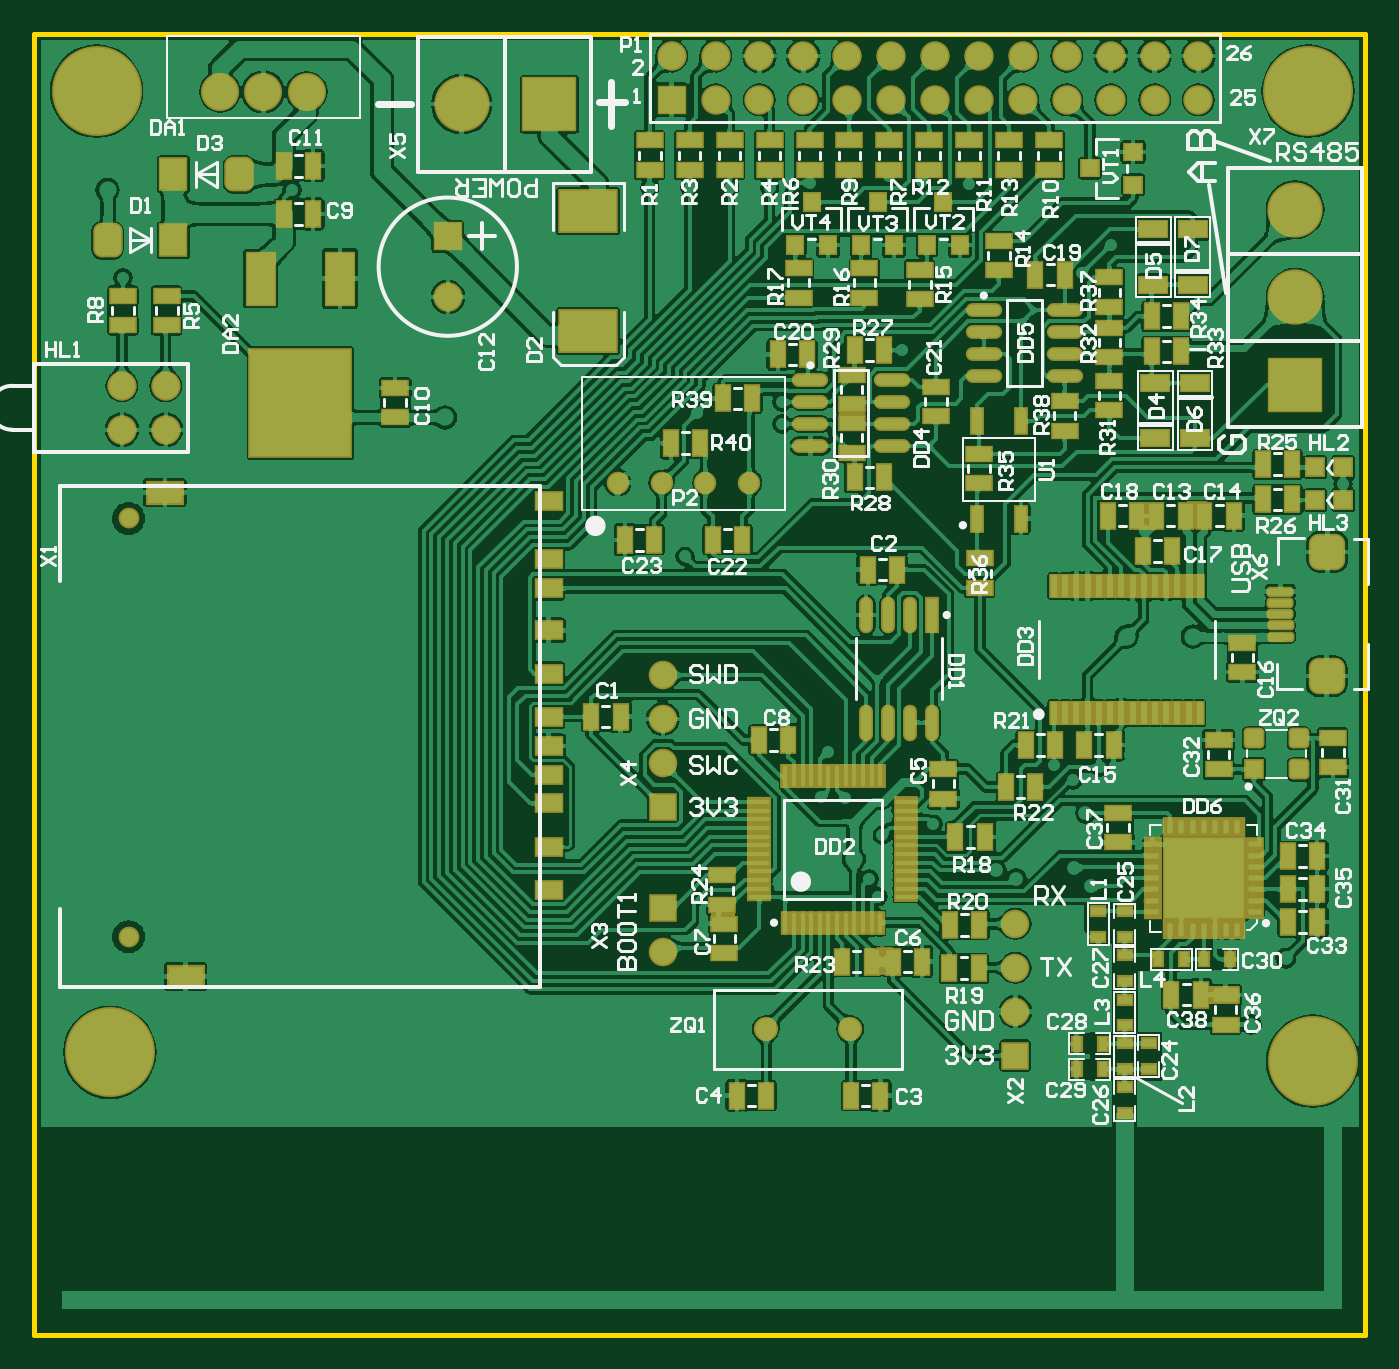
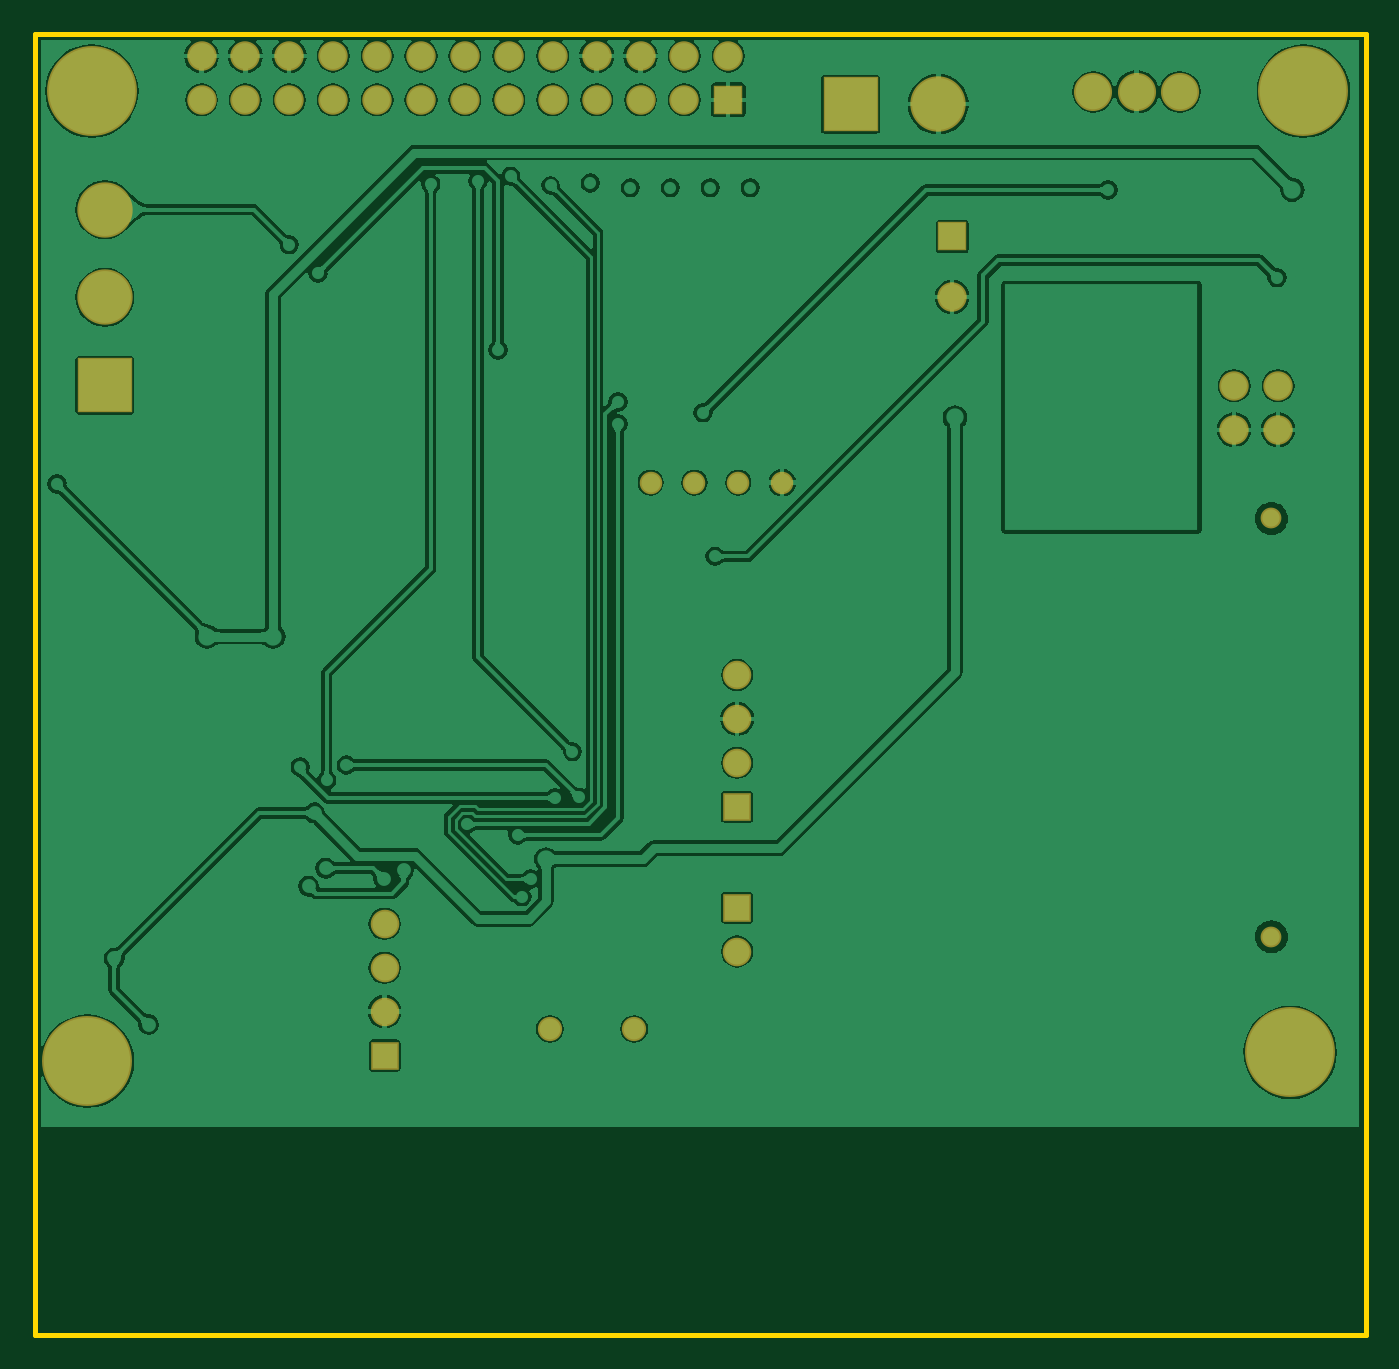
Circuit board: 6 layer files. Board 77.0 x 75.2 mm.
- bottom_copper: SynchroLightMaster_V2.GBL (87592 bytes)
- bottom_mask: SynchroLightMaster_V2.GBS (1764 bytes)
- outline: SynchroLightMaster_V2.GKO (188 bytes)
- top_copper: SynchroLightMaster_V2.GTL (316876 bytes)
- top_silk: SynchroLightMaster_V2.GTO (55294 bytes)
- top_mask: SynchroLightMaster_V2.GTS (13341 bytes)

=== bottom_copper: SynchroLightMaster_V2.GBL (87592 bytes, source omitted) ===
=== bottom_mask: SynchroLightMaster_V2.GBS ===
G04 Layer_Color=16711935*
%FSLAX25Y25*%
%MOIN*%
G70*
G01*
G75*
%ADD118C,0.05524*%
%ADD119C,0.12611*%
%ADD120R,0.12611X0.12611*%
%ADD121R,0.12611X0.12611*%
%ADD122C,0.06706*%
%ADD123C,0.06512*%
%ADD124R,0.06512X0.06512*%
%ADD125R,0.06706X0.06706*%
%ADD126C,0.08677*%
%ADD127C,0.06709*%
%ADD128R,0.06709X0.06709*%
%ADD129C,0.05134*%
%ADD130C,0.04737*%
%ADD131C,0.20485*%
D118*
X-117362Y22343D02*
D03*
X-136575D02*
D03*
D119*
X-16000Y189000D02*
D03*
Y209000D02*
D03*
X-205842Y233000D02*
D03*
D120*
X-16000Y169000D02*
D03*
D121*
X-185843Y233000D02*
D03*
D122*
X-273240Y168862D02*
D03*
Y158862D02*
D03*
X-283240Y168862D02*
D03*
Y158862D02*
D03*
X-209000Y189110D02*
D03*
D123*
X-160000Y103000D02*
D03*
Y93000D02*
D03*
Y83000D02*
D03*
X-79700Y46300D02*
D03*
Y36300D02*
D03*
Y26300D02*
D03*
X-160000Y40000D02*
D03*
D124*
Y73000D02*
D03*
X-79700Y16300D02*
D03*
X-160000Y50000D02*
D03*
D125*
X-209000Y202890D02*
D03*
D126*
X-251000Y235850D02*
D03*
X-260842D02*
D03*
X-241158D02*
D03*
D127*
X-38000Y244000D02*
D03*
Y234000D02*
D03*
X-48000Y244000D02*
D03*
Y234000D02*
D03*
X-58000Y244000D02*
D03*
Y234000D02*
D03*
X-68000Y244000D02*
D03*
Y234000D02*
D03*
X-78000Y244000D02*
D03*
Y234000D02*
D03*
X-88000Y244000D02*
D03*
Y234000D02*
D03*
X-98000Y244000D02*
D03*
Y234000D02*
D03*
X-108000Y244000D02*
D03*
Y234000D02*
D03*
X-118000Y244000D02*
D03*
Y234000D02*
D03*
X-128000Y244000D02*
D03*
Y234000D02*
D03*
X-138000Y244000D02*
D03*
Y234000D02*
D03*
X-148000Y244000D02*
D03*
Y234000D02*
D03*
X-158000Y244000D02*
D03*
D128*
Y234000D02*
D03*
D129*
X-170300Y146800D02*
D03*
X-160300D02*
D03*
X-150300D02*
D03*
X-140300D02*
D03*
D130*
X-281716Y43362D02*
D03*
Y138638D02*
D03*
D131*
X-289000Y236000D02*
D03*
X-12000Y15000D02*
D03*
X-13000Y236000D02*
D03*
X-286000Y17000D02*
D03*
M02*

=== outline: SynchroLightMaster_V2.GKO ===
G04 Layer_Color=16711935*
%FSLAX25Y25*%
%MOIN*%
G70*
G01*
G75*
%ADD65C,0.01181*%
D65*
X0Y-47244D02*
Y249000D01*
X-303150D02*
X0D01*
X-303150Y-47244D02*
Y249000D01*
Y-47244D02*
X0D01*
M02*

=== top_copper: SynchroLightMaster_V2.GTL (316876 bytes, source omitted) ===
=== top_silk: SynchroLightMaster_V2.GTO (55294 bytes, source omitted) ===
=== top_mask: SynchroLightMaster_V2.GTS (13341 bytes, source omitted) ===
